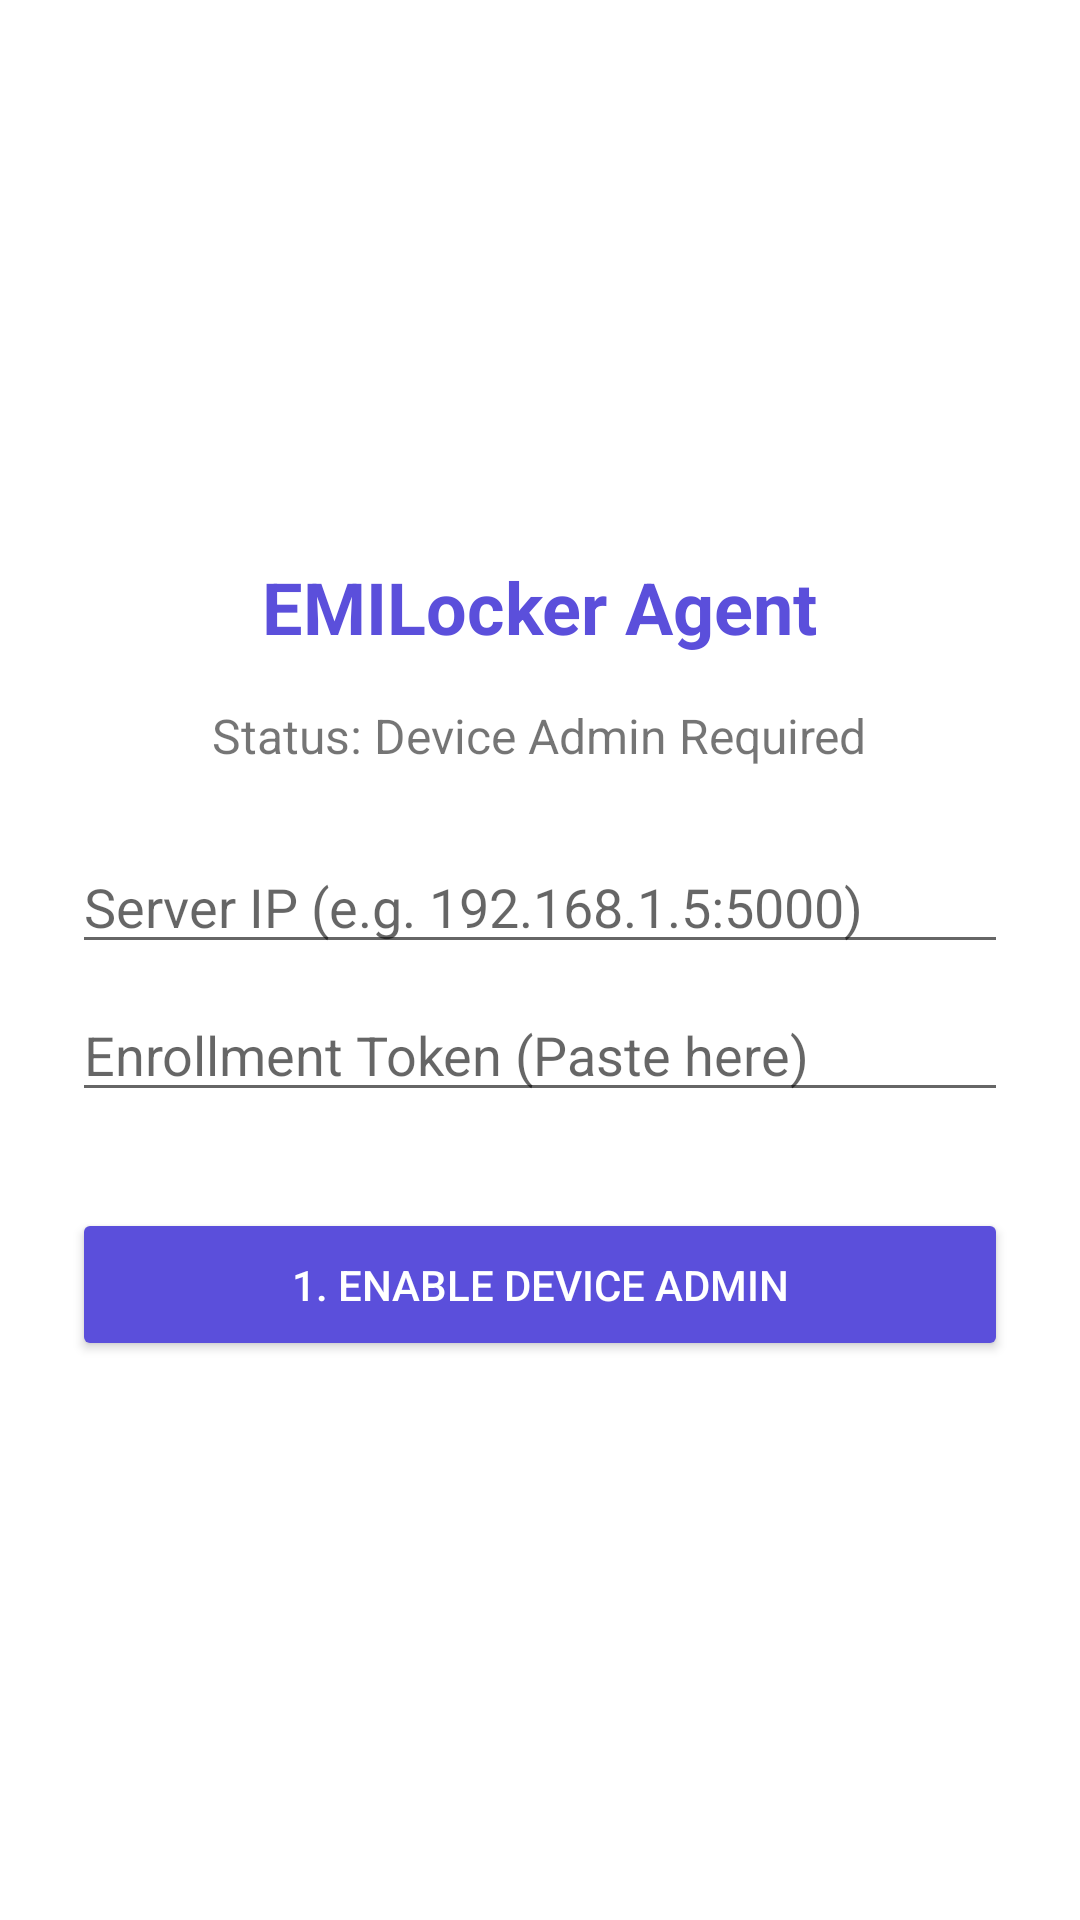

The Android layout XML behind this screen, and the referenced resources:
<!-- AndroidManifest.xml: application theme Theme.EMILockerAgent -->
<!-- res/layout/activity_registration.xml -->
<?xml version="1.0" encoding="utf-8"?>
<LinearLayout xmlns:android="http://schemas.android.com/apk/res/android"
    android:layout_width="match_parent"
    android:layout_height="match_parent"
    android:orientation="vertical"
    android:gravity="center"
    android:padding="24dp">



    <TextView
        android:id="@+id/titleText"
        android:layout_width="wrap_content"
        android:layout_height="wrap_content"
        android:text="EMILocker Agent"
        android:textSize="24sp"
        android:textStyle="bold"
        android:textColor="#5B4FDB"
        android:layout_marginBottom="16dp"/>

    <TextView
        android:id="@+id/statusText"
        android:layout_width="wrap_content"
        android:layout_height="wrap_content"
        android:text="Status: Device Admin Required"
        android:textSize="16sp"
        android:gravity="center"
        android:layout_marginBottom="24dp"/>

    <EditText
        android:id="@+id/serverIpInput"
        android:layout_width="match_parent"
        android:layout_height="wrap_content"
        android:hint="Server IP (e.g. 192.168.1.5:5000)"
        android:inputType="textUri"
        android:layout_marginBottom="8dp"/>

    <EditText
        android:id="@+id/tokenInput"
        android:layout_width="match_parent"
        android:layout_height="wrap_content"
        android:hint="Enrollment Token (Paste here)"
        android:layout_marginBottom="32dp"/>

    <Button
        android:id="@+id/activateButton"
        android:layout_width="match_parent"
        android:layout_height="wrap_content"
        android:text="1. Enable Device Admin"
        android:backgroundTint="#5B4FDB"
        android:textColor="#FFFFFF"
        android:padding="16dp"/>

</LinearLayout>
<!-- resources referenced by this layout -->
<resources>
  <style name="Theme.EMILockerAgent" parent="Theme.MaterialComponents.DayNight.DarkActionBar">
          <item name="colorPrimary">#5B4FDB</item>
          <item name="colorPrimaryVariant">#3700B3</item>
          <item name="colorOnPrimary">#FFFFFF</item>
          <item name="colorSecondary">#03DAC6</item>
          <item name="colorSecondaryVariant">#018786</item>
          <item name="colorOnSecondary">#000000</item>
          <item name="android:statusBarColor">?attr/colorPrimaryVariant</item>
      </style>
</resources>
